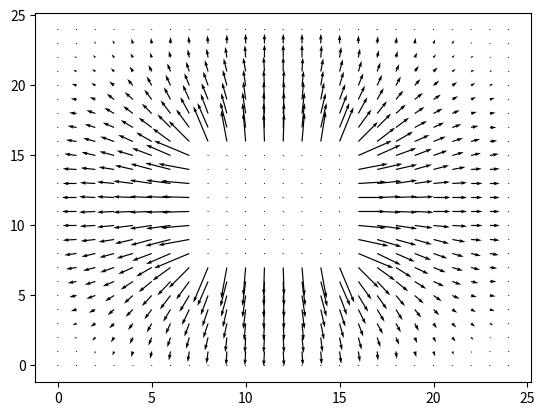

Here is the Python script that generated this plot:
import matplotlib.pyplot as plt
from mpl_toolkits.mplot3d import Axes3D


the_origin_V=[[0 for col in range(25)] for row in range(25)]
for i in range(8,16):
    for j in range(8,16):
        the_origin_V[i][j]=1
        #the_origin_V[16][i]=-1
'''
the_origin_V[0][1]=0.67
the_origin_V[6][1]=0.67
the_origin_V[0][5]=0.67
the_origin_V[6][5]=0.67
the_origin_V[0][2]=0.33
the_origin_V[6][2]=0.33
the_origin_V[0][4]=0.33
the_origin_V[6][4]=0.33
'''
    
V=[the_origin_V]

for i in range(0,80):
    VO=V[i]
    K=[[0 for col in range(25)] for row in range(25)]
    Delta_V=0
    for i in range(1,24):
        for j in range(1,24):
            if (VO[i][j]!=1 and VO[i][j]!=-1):
                K[i][j]=round((VO[i-1][j]+VO[i+1][j]+VO[i][j-1]+VO[i][j+1])/4,2)  
                Delta_V+=abs(VO[i][j]-K[i][j])
    for i in range(0,25):
        for j in range(0,25):
            K[i][j]=K[i][j]+V[0][i][j]
    V.append(K)
Ex=[[0 for col in range(25)] for row in range(25)]
Ey=[[0 for col in range(25)] for row in range(25)]
for i in range(1,24):
        for j in range(1,24):
            if (V[80][i][j]!=1 and V[80][i][j]!=-1):
                Ex[i][j]=round((V[80][i-1][j]-V[80][i+1][j])/2,4)
                Ey[i][j]=round((V[80][i][j-1]-V[80][i][j+1])/2,4)
x=[]
for i in range(0,25):
    x.append(i)

y=[]
for i in range(0,25):
    y.append(i)
    
Z1=sum(V[14],[])
Z5=sum(V[15],[])




plt.quiver(y,x,Ey,Ex,minlength=1)

#plt.contour(y,x,V[80],(-1,-0.9,-0.8,-0.7,-0.6,-0.5,-0.4,-0.3,-0.2,-0.1,0.1,0.2,0.3,0.4,0.5,0.6,0.7,0.8,0.9,1))


plt.show()